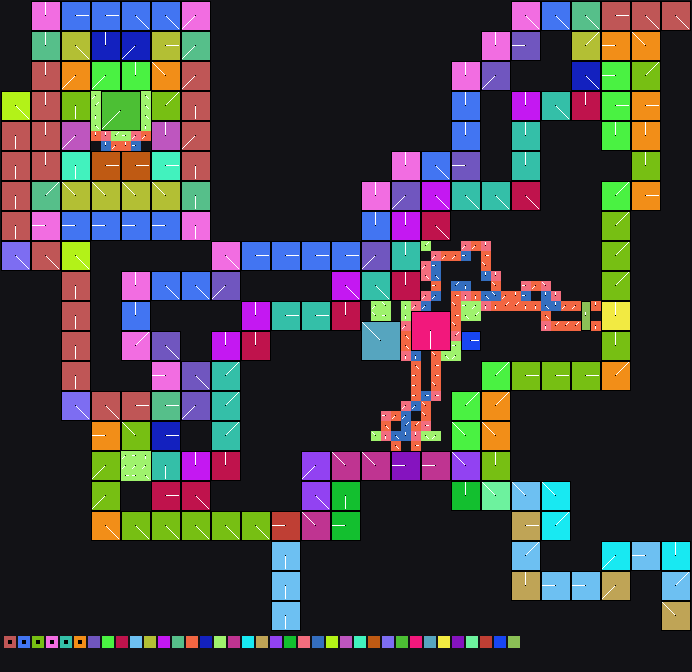

The table this chart was drawn from, first rows:
x	y	tile	tiledef	subx	suby	w48	b54	b55	w16	w18	w20	w22	q24	q32	q40	w50	path
0	0	0x0	0x0	0	0	0	0	0	0	0	0	0	0x0	0x0	0x0	0	
1	0	0x0	0x0	0	0	0	0	0	0	0	0	0	0x0	0x0	0x0	0	
2	0	0x0	0x0	0	0	0	0	0	0	0	0	0	0x0	0x0	0x0	0	
3	0	0x7	0x7	0	0	0	3	0	0	0	0	0	0x0	0x0	0x0	0	Metadata/Terrain/Beach/Shoreline/kaom_be…
4	0	0x7	0x7	1	0	0	3	0	0	0	0	0	0x0	0x0	0x0	0	Metadata/Terrain/Beach/Shoreline/kaom_be…
5	0	0x7	0x7	2	0	0	3	0	0	0	0	0	0x0	0x0	0x0	0	Metadata/Terrain/Beach/Shoreline/kaom_be…
6	0	0x10	0x10	0	0	0	0	0	0	0	0	0	0x0	0x0	0x0	0	Metadata/Terrain/Beach/Shoreline/kaom_be…
7	0	0x10	0x10	1	0	0	0	0	0	0	0	0	0x0	0x0	0x0	0	Metadata/Terrain/Beach/Shoreline/kaom_be…
8	0	0x10	0x10	2	0	0	0	0	0	0	0	0	0x0	0x0	0x0	0	Metadata/Terrain/Beach/Shoreline/kaom_be…
9	0	0x1e	0x1e	0	0	0	0	0	0	0	0	0	0x0	0x0	0x0	0	Metadata/Terrain/Beach/Shoreline/kaom_be…
10	0	0x1e	0x1e	1	0	0	0	0	0	0	0	0	0x0	0x0	0x0	0	Metadata/Terrain/Beach/Shoreline/kaom_be…
11	0	0x1e	0x1e	2	0	0	0	0	0	0	0	0	0x0	0x0	0x0	0	Metadata/Terrain/Beach/Shoreline/kaom_be…
12	0	0x33	0x33	0	0	0	4	0	0	0	0	0	0x0	0x0	0x0	0	Metadata/Terrain/Beach/Shoreline/kaom_be…
13	0	0x33	0x33	1	0	0	4	0	0	0	0	0	0x0	0x0	0x0	0	Metadata/Terrain/Beach/Shoreline/kaom_be…
14	0	0x33	0x33	2	0	0	4	0	0	0	0	0	0x0	0x0	0x0	0	Metadata/Terrain/Beach/Shoreline/kaom_be…
15	0	0x51	0x51	0	0	0	4	0	0	0	0	0	0x0	0x0	0x0	0	Metadata/Terrain/Beach/Shoreline/kaom_be…
16	0	0x51	0x51	1	0	0	4	0	0	0	0	0	0x0	0x0	0x0	0	Metadata/Terrain/Beach/Shoreline/kaom_be…
17	0	0x51	0x51	2	0	0	4	0	0	0	0	0	0x0	0x0	0x0	0	Metadata/Terrain/Beach/Shoreline/kaom_be…
18	0	0x61	0x61	0	0	0	5	0	0	0	0	0	0x0	0x0	0x0	0	Metadata/Terrain/Beach/Shoreline/kaom_be…
19	0	0x61	0x61	1	0	0	5	0	0	0	0	0	0x0	0x0	0x0	0	Metadata/Terrain/Beach/Shoreline/kaom_be…
20	0	0x61	0x61	2	0	0	5	0	0	0	0	0	0x0	0x0	0x0	0	Metadata/Terrain/Beach/Shoreline/kaom_be…
21	0	0x0	0x0	0	0	0	0	0	0	0	0	0	0x0	0x0	0x0	0	
22	0	0x0	0x0	0	0	0	0	0	0	0	0	0	0x0	0x0	0x0	0	
23	0	0x0	0x0	0	0	0	0	0	0	0	0	0	0x0	0x0	0x0	0	
24	0	0x0	0x0	0	0	0	0	0	0	0	0	0	0x0	0x0	0x0	0	
25	0	0x0	0x0	0	0	0	0	0	0	0	0	0	0x0	0x0	0x0	0	
26	0	0x0	0x0	0	0	0	0	0	0	0	0	0	0x0	0x0	0x0	0	
27	0	0x0	0x0	0	0	0	0	0	0	0	0	0	0x0	0x0	0x0	0	
28	0	0x0	0x0	0	0	0	0	0	0	0	0	0	0x0	0x0	0x0	0	
29	0	0x0	0x0	0	0	0	0	0	0	0	0	0	0x0	0x0	0x0	0	
30	0	0x0	0x0	0	0	0	0	0	0	0	0	0	0x0	0x0	0x0	0	
31	0	0x0	0x0	0	0	0	0	0	0	0	0	0	0x0	0x0	0x0	0	
32	0	0x0	0x0	0	0	0	0	0	0	0	0	0	0x0	0x0	0x0	0	
33	0	0x0	0x0	0	0	0	0	0	0	0	0	0	0x0	0x0	0x0	0	
34	0	0x0	0x0	0	0	0	0	0	0	0	0	0	0x0	0x0	0x0	0	
35	0	0x0	0x0	0	0	0	0	0	0	0	0	0	0x0	0x0	0x0	0	
36	0	0x0	0x0	0	0	0	0	0	0	0	0	0	0x0	0x0	0x0	0	
37	0	0x0	0x0	0	0	0	0	0	0	0	0	0	0x0	0x0	0x0	0	
38	0	0x0	0x0	0	0	0	0	0	0	0	0	0	0x0	0x0	0x0	0	
39	0	0x0	0x0	0	0	0	0	0	0	0	0	0	0x0	0x0	0x0	0	
40	0	0x0	0x0	0	0	0	0	0	0	0	0	0	0x0	0x0	0x0	0	
41	0	0x0	0x0	0	0	0	0	0	0	0	0	0	0x0	0x0	0x0	0	
42	0	0x0	0x0	0	0	0	0	0	0	0	0	0	0x0	0x0	0x0	0	
43	0	0x0	0x0	0	0	0	0	0	0	0	0	0	0x0	0x0	0x0	0	
44	0	0x0	0x0	0	0	0	0	0	0	0	0	0	0x0	0x0	0x0	0	
45	0	0x0	0x0	0	0	0	0	0	0	0	0	0	0x0	0x0	0x0	0	
46	0	0x0	0x0	0	0	0	0	0	0	0	0	0	0x0	0x0	0x0	0	
47	0	0x0	0x0	0	0	0	0	0	0	0	0	0	0x0	0x0	0x0	0	
48	0	0x0	0x0	0	0	0	0	0	0	0	0	0	0x0	0x0	0x0	0	
49	0	0x0	0x0	0	0	0	0	0	0	0	0	0	0x0	0x0	0x0	0	
50	0	0x0	0x0	0	0	0	0	0	0	0	0	0	0x0	0x0	0x0	0	
51	0	0x104	0x104	0	0	0	4	0	0	0	0	0	0x0	0x0	0x0	0	Metadata/Terrain/Beach/Shoreline/kaom_be…
52	0	0x104	0x104	1	0	0	4	0	0	0	0	0	0x0	0x0	0x0	0	Metadata/Terrain/Beach/Shoreline/kaom_be…
53	0	0x104	0x104	2	0	0	4	0	0	0	0	0	0x0	0x0	0x0	0	Metadata/Terrain/Beach/Shoreline/kaom_be…
54	0	0x116	0x116	0	0	0	4	0	0	0	0	0	0x0	0x0	0x0	0	Metadata/Terrain/Beach/Shoreline/kaom_be…
55	0	0x116	0x116	1	0	0	4	0	0	0	0	0	0x0	0x0	0x0	0	Metadata/Terrain/Beach/Shoreline/kaom_be…
56	0	0x116	0x116	2	0	0	4	0	0	0	0	0	0x0	0x0	0x0	0	Metadata/Terrain/Beach/Shoreline/kaom_be…
57	0	0x126	0x126	0	0	0	4	0	0	0	0	0	0x0	0x0	0x0	0	Metadata/Terrain/Beach/KaomBeach/kaombea…
58	0	0x126	0x126	1	0	0	4	0	0	0	0	0	0x0	0x0	0x0	0	Metadata/Terrain/Beach/KaomBeach/kaombea…
59	0	0x126	0x126	2	0	0	4	0	0	0	0	0	0x0	0x0	0x0	0	Metadata/Terrain/Beach/KaomBeach/kaombea…
... 4,287 more rows
